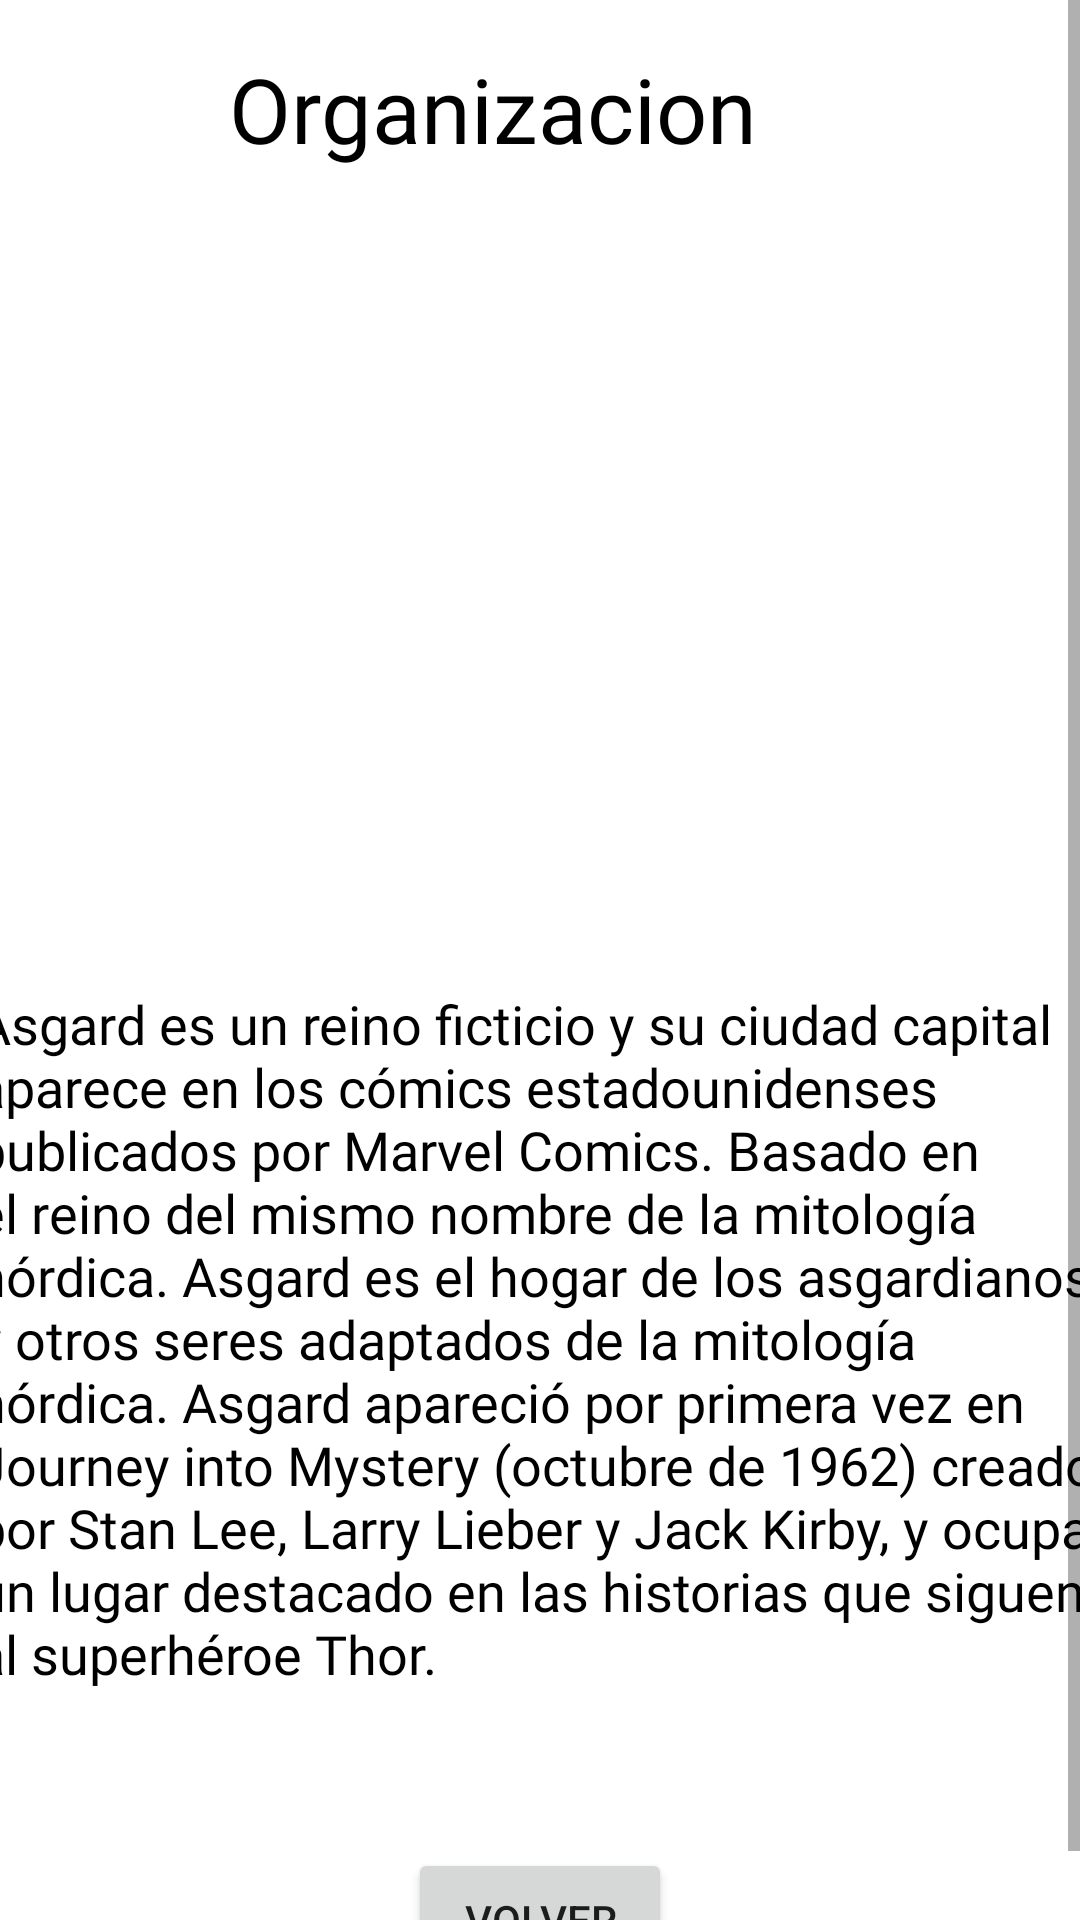

Produce the Android XML layout that renders to this screen, including the resource entries it uses.
<!-- AndroidManifest.xml: application theme Theme.Miercoles -->
<!-- res/layout/orgaloki.xml -->
<?xml version="1.0" encoding="utf-8"?>
<androidx.constraintlayout.widget.ConstraintLayout xmlns:android="http://schemas.android.com/apk/res/android"
    xmlns:app="http://schemas.android.com/apk/res-auto"
    xmlns:tools="http://schemas.android.com/tools"
    android:layout_width="match_parent"
    android:layout_height="match_parent"
    tools:context=".Orgaloki">

    <ScrollView
        android:layout_width="match_parent"
        android:layout_height="match_parent"
        tools:layout_editor_absoluteX="0dp"
        tools:layout_editor_absoluteY="191dp">

        <androidx.constraintlayout.widget.ConstraintLayout
            android:layout_width="match_parent"
            android:layout_height="wrap_content">

            <TextView
                android:id="@+id/textView5"
                style="@style/titulo"
                android:layout_width="207dp"
                android:layout_height="46dp"
                android:layout_marginTop="16dp"
                android:text="@string/titulo5"
                app:layout_constraintEnd_toEndOf="parent"
                app:layout_constraintHorizontal_bias="0.498"
                app:layout_constraintStart_toStartOf="parent"
                app:layout_constraintTop_toTopOf="parent" />

            <ImageView
                android:id="@+id/imageView3"
                android:layout_width="367dp"
                android:layout_height="211dp"
                android:layout_marginTop="32dp"
                app:layout_constraintEnd_toEndOf="parent"
                app:layout_constraintHorizontal_bias="0.496"
                app:layout_constraintStart_toStartOf="parent"
                app:layout_constraintTop_toBottomOf="@+id/textView5"
                app:srcCompat="@drawable/asgard"
                android:contentDescription="@string/organizacionloki" />

            <TextView
                android:id="@+id/textView10"
                style="@style/texto"
                android:layout_width="377dp"
                android:layout_height="287dp"
                android:layout_marginStart="10dp"
                android:layout_marginTop="24dp"
                android:layout_marginEnd="10dp"
                android:text="@string/organilokiinfo"
                android:textSize="18sp"
                app:layout_constraintEnd_toEndOf="parent"
                app:layout_constraintHorizontal_bias="0.498"
                app:layout_constraintStart_toStartOf="parent"
                app:layout_constraintTop_toBottomOf="@+id/imageView3"
                tools:ignore="TextSizeCheck" />

            <Button
                android:id="@+id/button3"
                android:layout_width="wrap_content"
                android:layout_height="wrap_content"
                android:onClick="volverLoki"
                android:text="@string/volver"
                app:layout_constraintBottom_toBottomOf="parent"
                app:layout_constraintEnd_toEndOf="parent"
                app:layout_constraintStart_toStartOf="parent"
                app:layout_constraintTop_toBottomOf="@+id/textView10"
                app:layout_constraintVertical_bias="1.0" />
        </androidx.constraintlayout.widget.ConstraintLayout>
    </ScrollView>
</androidx.constraintlayout.widget.ConstraintLayout>
<!-- resources referenced by this layout -->
<resources>
  <string name="organilokiinfo">Asgard es un reino ficticio y su ciudad capital aparece en los cómics estadounidenses publicados por Marvel Comics. Basado en el reino del mismo nombre de la mitología nórdica. Asgard es el hogar de los asgardianos y otros seres adaptados de la mitología nórdica. Asgard apareció por primera vez en Journey into Mystery (octubre de 1962) creado por Stan Lee, Larry Lieber y Jack Kirby, y ocupa un lugar destacado en las historias que siguen al superhéroe Thor.</string>
  <string name="organizacionloki">OrganizacionLoki</string>
  <string name="titulo5">Organizacion</string>
  <string name="volver">Volver</string>
  <style name="texto">
          <item name="android:textSize">30dp</item>
          <item name="android:textColor">@color/black</item>
          <item name="android:fontFamily">@font/comicaregular</item>
      </style>
  <style name="titulo">
          <item name="android:textSize">30dp</item>
          <item name="android:textColor">@color/black</item>
          <item name="android:fontFamily">@font/rogueheroacadital</item>
      </style>
  <style name="Theme.Miercoles" parent="Theme.MaterialComponents.DayNight.DarkActionBar">
          
          <item name="colorPrimary">@color/purple_500</item>
          <item name="colorPrimaryVariant">@color/purple_700</item>
          <item name="colorOnPrimary">@color/white</item>
          
          <item name="colorSecondary">@color/teal_200</item>
          <item name="colorSecondaryVariant">@color/teal_700</item>
          <item name="colorOnSecondary">@color/black</item>
          
          <item name="android:statusBarColor">?attr/colorPrimaryVariant</item>
          
      </style>
  <!-- not gathered from this repository: default colours our renderer supplied (Android Studio template values) -->
  <color name="purple_500">#FF6200EE</color>
  <color name="purple_700">#FF3700B3</color>
  <color name="teal_200">#FF03DAC5</color>
  <color name="teal_700">#FF018786</color>
  <color name="black">#FF000000</color>
  <color name="white">#FFFFFFFF</color>
</resources>
